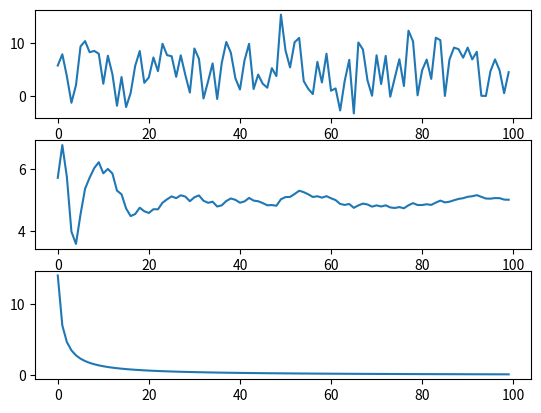

Python code for this plot:
#!/usr/bin/python
import numpy as np
import matplotlib.pyplot as plot
total_obs = 100
primary_mean = 5.
primary_var = known_var = 14.
x = np.sqrt(primary_var)*np.random.randn(total_obs) + primary_mean
f, axarr = plot.subplots(3)
axarr[0].plot(x)
prior_mean = 0.
prior_var = 1000000000000.
all_mean_guess = []
all_mean_doubt = []
for i in range(total_obs):
    posterior_mean_doubt = 1./(1./known_var+1./prior_var)
    posterior_mean_guess = (prior_mean/prior_var+x[i]/known_var)*posterior_mean_doubt
    all_mean_guess.append(posterior_mean_guess)
    all_mean_doubt.append(posterior_mean_doubt)
    prior_mean=posterior_mean_guess
    prior_var=posterior_mean_doubt

axarr[1].plot(all_mean_guess)
axarr[2].plot(all_mean_doubt)
plot.show()
